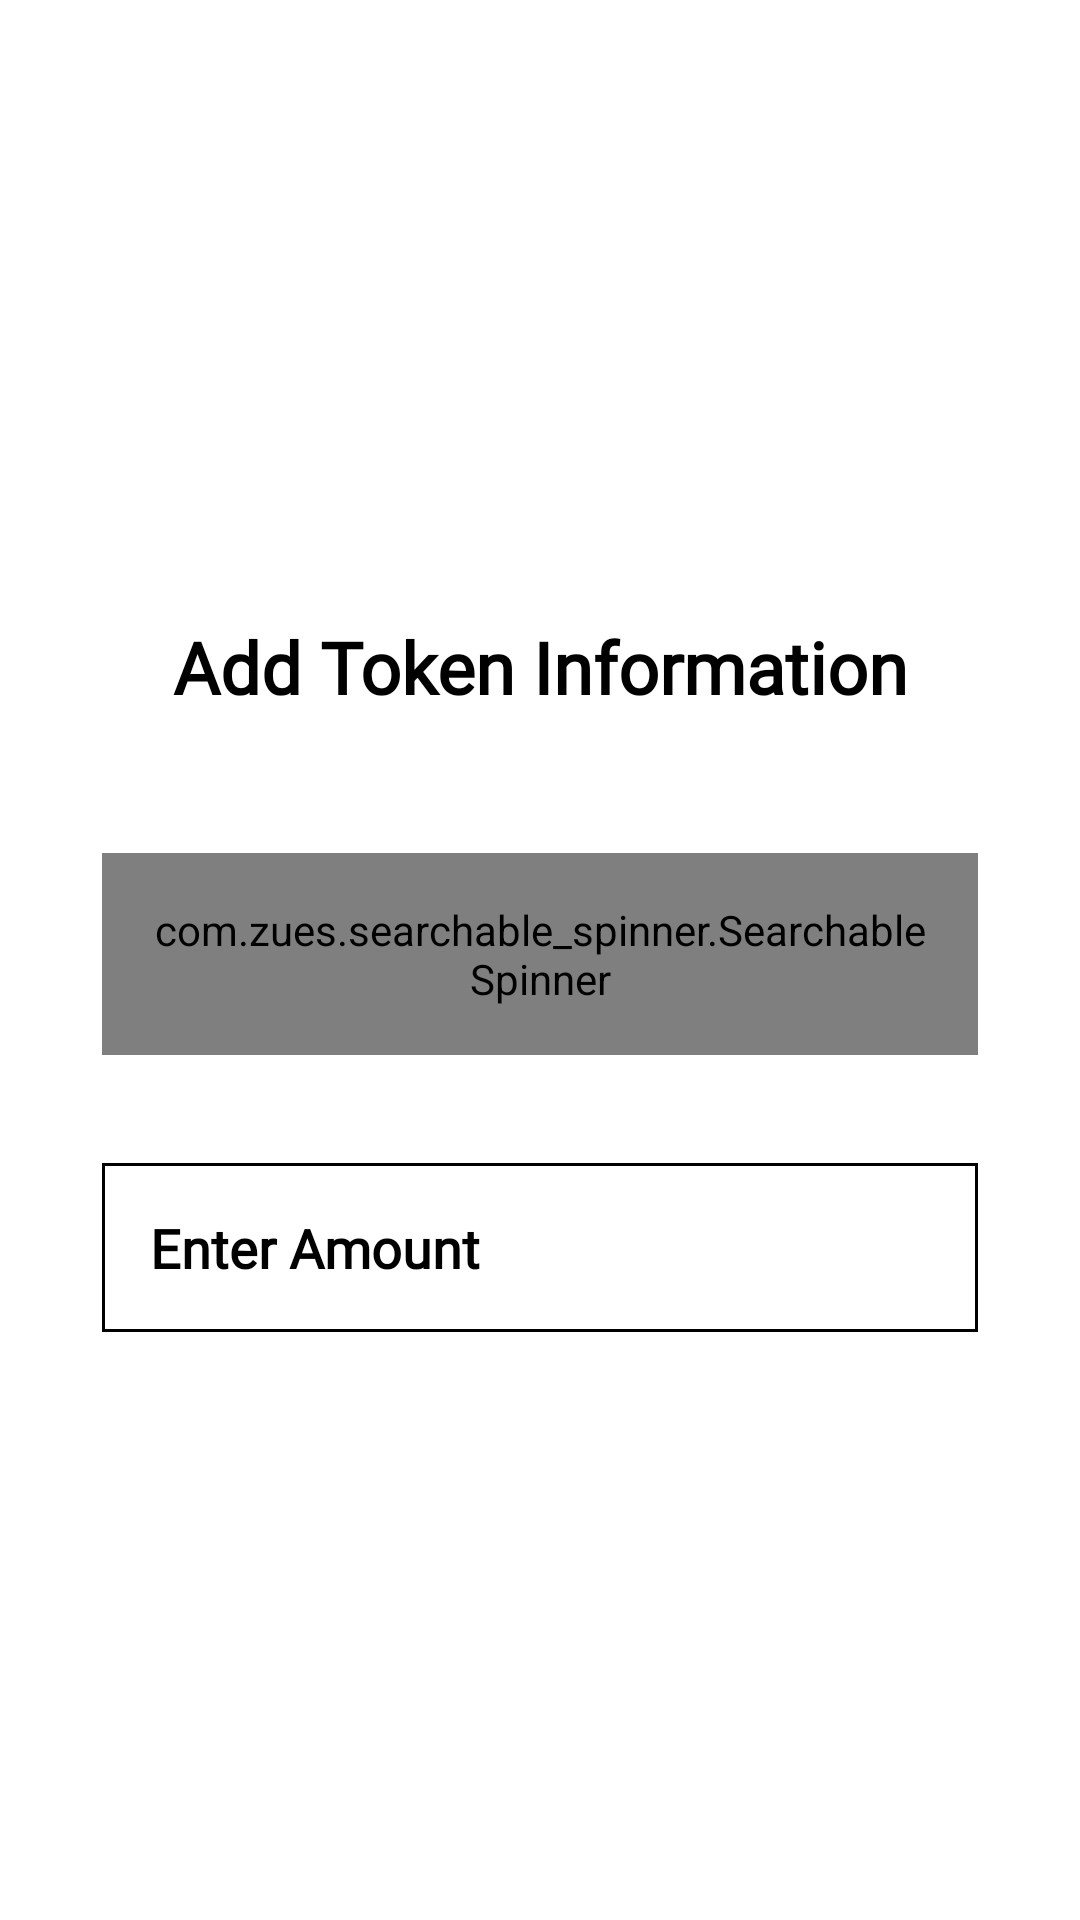

Layout XML and referenced resources for this Android screen:
<!-- AndroidManifest.xml: application theme Theme.AlphaAceMobile -->
<!-- res/layout/add_wallet_item.xml -->
<?xml version="1.0" encoding="utf-8"?>
<LinearLayout xmlns:android="http://schemas.android.com/apk/res/android"
    xmlns:app="http://schemas.android.com/apk/res-auto"
    android:layout_width="match_parent"
    android:layout_height="match_parent"
    android:layout_margin="16dp"
    android:gravity="center"
    android:orientation="vertical">

    <LinearLayout
        android:layout_width="match_parent"
        android:layout_height="wrap_content"
        android:background="@color/white"
        android:orientation="vertical"
        android:padding="16dp">

        <TextView
            android:id="@+id/etCalculatorInformationHeader"
            android:layout_width="match_parent"
            android:layout_height="wrap_content"
            android:layout_margin="18dp"
            android:fontFamily="@font/nunito_sans_bold"
            android:gravity="center"
            android:padding="10dp"
            android:text="Add Token Information"
            android:textColor="@color/black"
            android:textSize="24dp"
            android:textStyle="bold" />

        <com.zues.searchable_spinner.SearchableSpinner
            android:id="@+id/ssCalculatorSelect"
            android:layout_width="match_parent"
            android:layout_height="wrap_content"
            android:layout_margin="18dp"
            android:background="@drawable/border"
            android:padding="16dp"
            android:textColor="@color/black"
            android:textColorHint="@color/black"
            app:label_color="@color/black"
            app:label_hint="Select Token"
            app:showSearch="true"
            app:sort="true" />

        <EditText
            android:id="@+id/etCalculatorAmount"
            android:layout_width="match_parent"
            android:layout_height="wrap_content"
            android:layout_margin="18dp"
            android:background="@drawable/border"
            android:fontFamily="@font/nunito_sans_bold"
            android:hint="Enter Amount"
            android:inputType="numberDecimal"
            android:padding="16dp"
            android:textColor="@color/black"
            android:textColorHint="@color/black"
            android:textSize="18sp"
            android:textStyle="bold" />

    </LinearLayout>

</LinearLayout>
<!-- resources referenced by this layout -->
<resources>
  <color name="black">#FF000000</color>
  <color name="white">#FFFFFFFF</color>
  <!-- drawable border (drawable) -->
  <?xml version="1.0" encoding="utf-8"?>
  <shape xmlns:android="http://schemas.android.com/apk/res/android"
      android:shape="rectangle">
      <solid android:color="@color/white"/>
      <stroke android:width="1dp" android:color="@color/black"/>
  </shape>
  <style name="Theme.AlphaAceMobile" parent="Theme.MaterialComponents.DayNight.DarkActionBar">
          
          <item name="colorPrimary">@color/color_1</item>
          <item name="colorPrimaryVariant">@color/color_1</item>
          <item name="colorOnPrimary">@color/white</item>
          
          <item name="colorSecondary">@color/teal_200</item>
          <item name="colorSecondaryVariant">@color/teal_700</item>
          <item name="colorOnSecondary">@color/black</item>
          
          <item name="android:statusBarColor" tools:targetApi="l">?attr/colorPrimaryVariant</item>
          
      </style>
  <color name="color_1">#1F4690</color>
  <color name="teal_200">#FF03DAC5</color>
  <color name="teal_700">#FF018786</color>
</resources>
